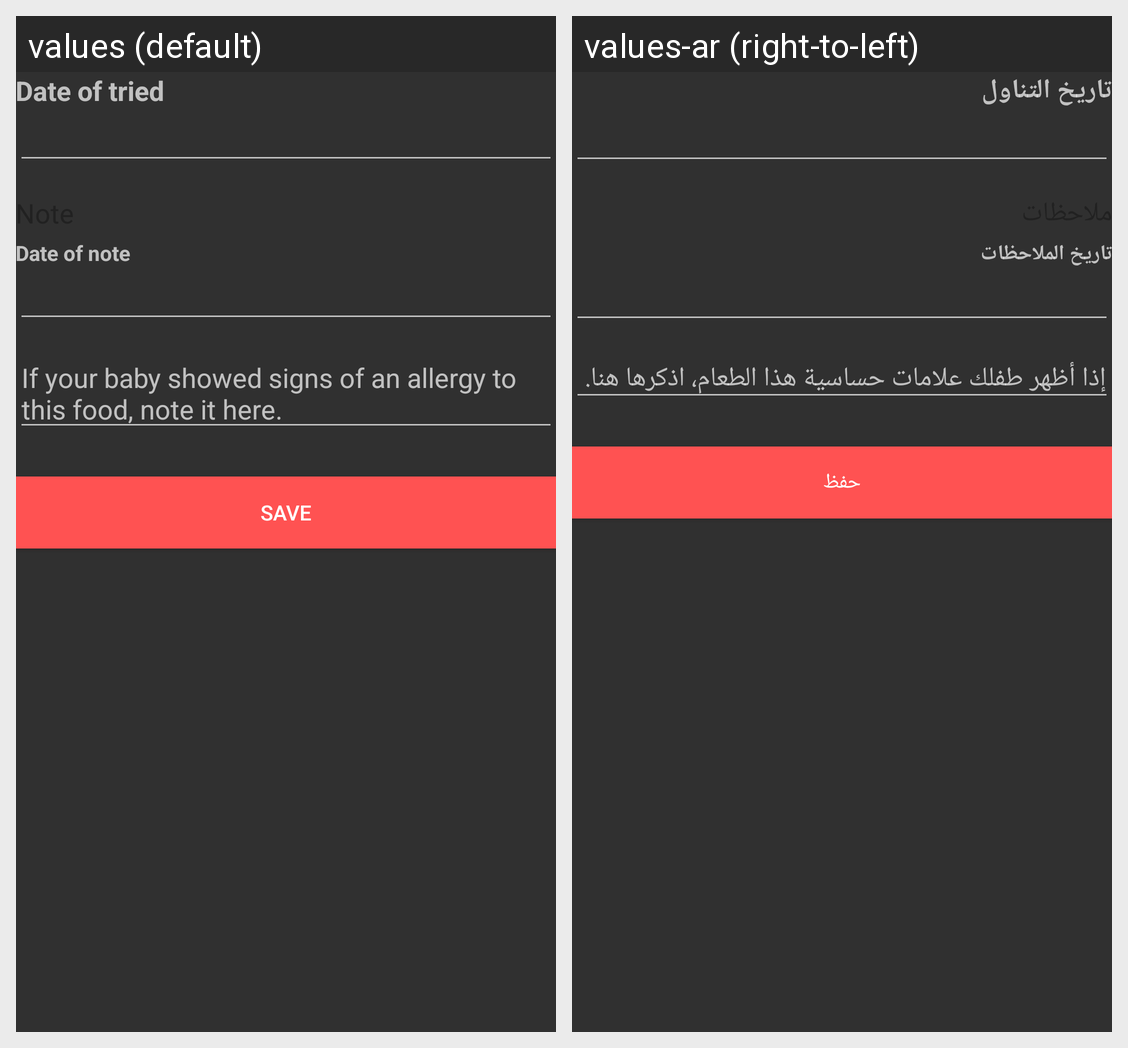

The same Android screen rendered under two of its app's locales, left to right. List the strings drawn on it with the default value and each locale's translation.
Android screen res/layout/activity_food_type_sample_details.xml rendered under 2 locales, left to right: values (default), values-ar (right-to-left). Device: Nexus 5 (rendered at 1080×1920; each locale shown at half size, 540×960, under a caption strip naming it); theme Theme.AppCompat.
Strings drawn on this screen, with the default value and each locale's value (text and hints the layout hard-codes, and strings that could not be matched under every locale, appear in the picture but are not listed):

date_of_tried
  values: Date of tried
  values-ar: تاريخ التناول

date_of_note
  values: Date of note
  values-ar: تاريخ الملاحظات

food_note_hint
  values: If your baby showed signs of an allergy to this food, note it here.
  values-ar: إذا أظهر طفلك علامات حساسية هذا الطعام، اذكرها هنا.

save
  values: Save
  values-ar: حفظ
